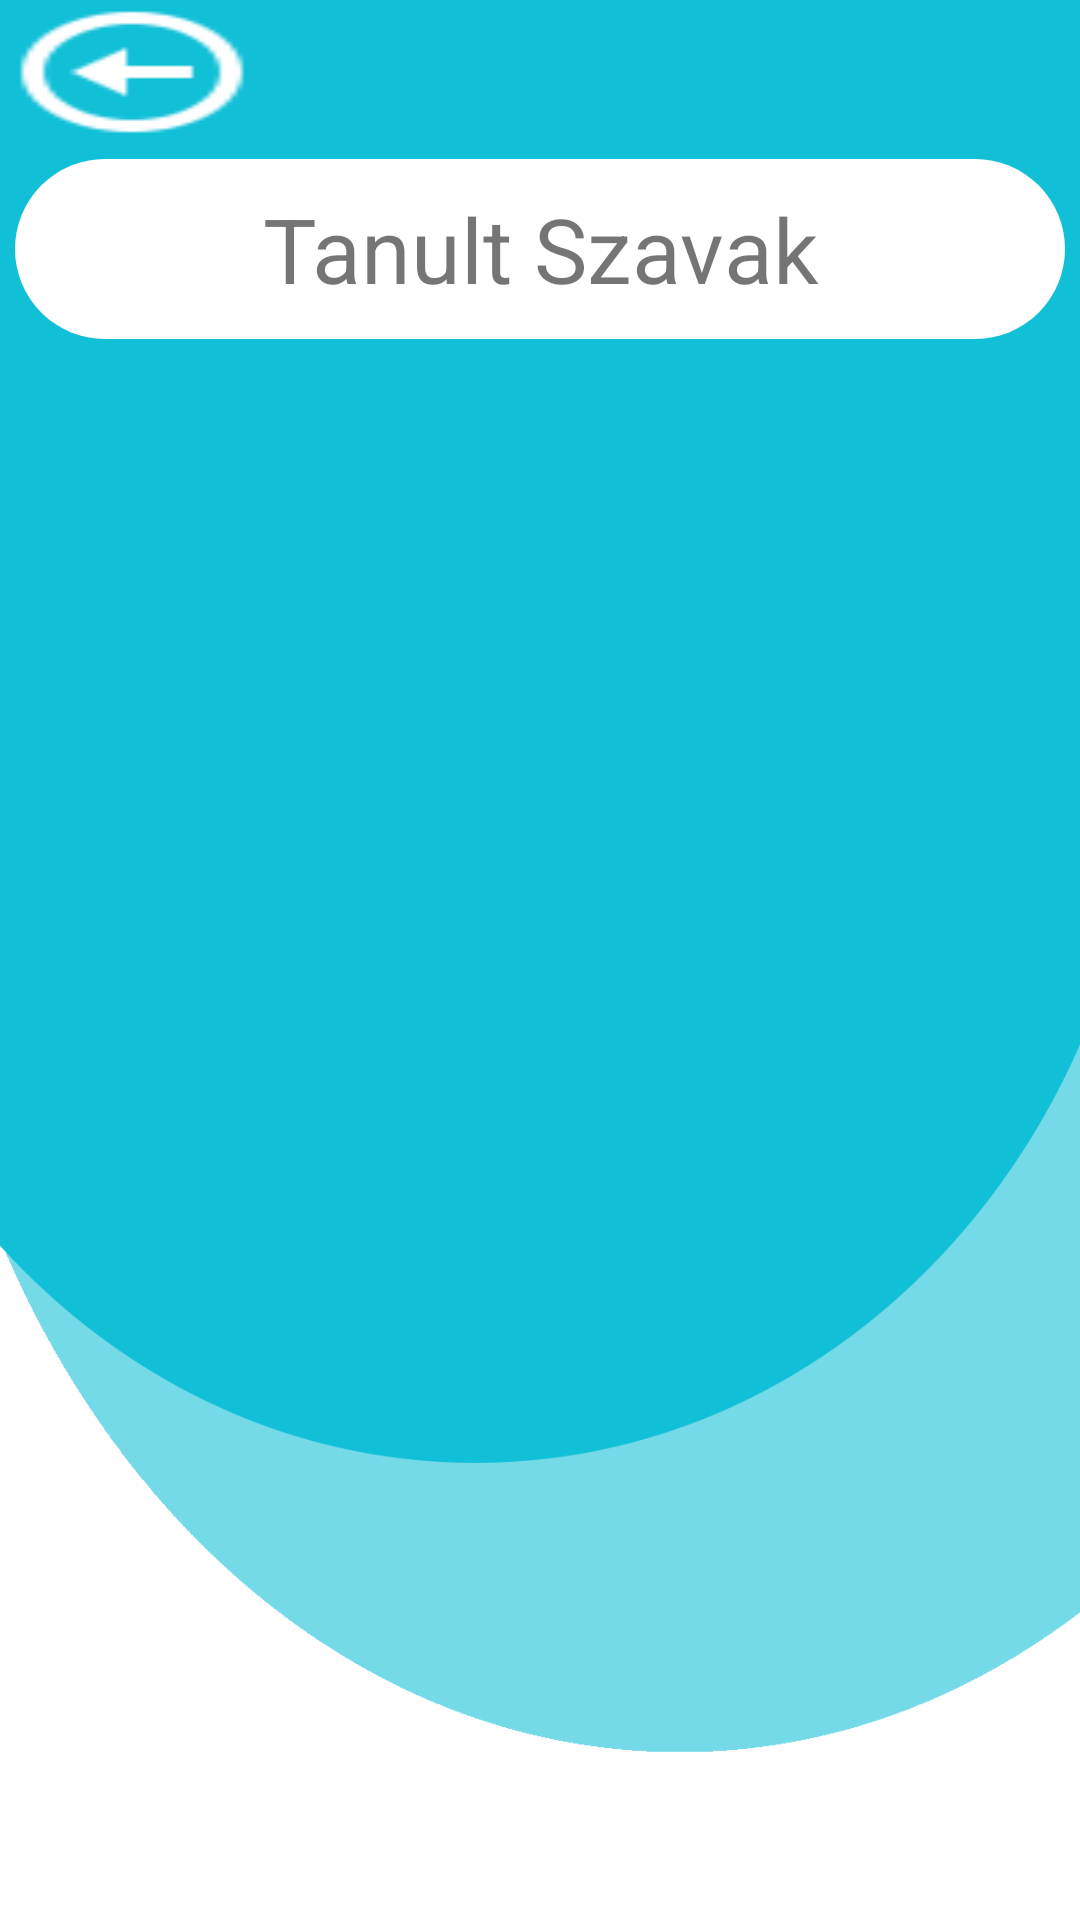

The Android layout XML behind this screen, and the referenced resources:
<!-- AndroidManifest.xml: application theme AppTheme -->
<!-- res/layout/activity_tanult.xml -->
<?xml version="1.0" encoding="utf-8"?>
<RelativeLayout xmlns:android="http://schemas.android.com/apk/res/android"
    xmlns:app="http://schemas.android.com/apk/res-auto"
    xmlns:tools="http://schemas.android.com/tools"
    android:layout_width="match_parent"
    android:layout_height="match_parent"
    tools:context=".TanultActivity"
    android:orientation="vertical"
    android:background="@drawable/hatter">
    <LinearLayout
        android:layout_width="match_parent"
        android:layout_height="wrap_content"
        android:id="@+id/linearTanult"
       >
        <Button
            android:layout_width="wrap_content"
            android:layout_height="wrap_content"
            android:background="@drawable/back"
            android:id="@+id/visszaTanult">

        </Button>
    </LinearLayout>

    <TextView
        android:id="@+id/tanault"
        android:layout_width="match_parent"
        android:layout_height="wrap_content"
        android:layout_below="@+id/linearTanult"
        android:gravity="center"
        android:text="Tanult Szavak"
        android:textSize="30sp"
        android:background="@drawable/button_shape"
        android:layout_margin="5sp">
    </TextView>
    <ListView
        android:layout_below="@+id/tanault"
        android:layout_width="match_parent"
        android:layout_height="match_parent"
        android:id="@+id/tanultList"
        android:scrollbars="vertical"
        >
    </ListView>


</RelativeLayout>
<!-- resources referenced by this layout -->
<resources>
  <!-- drawable back: png bitmap (drawable, 1009 bytes) -->
  <!-- drawable button_shape (drawable) -->
  <?xml version="1.0" encoding="utf-8"?>
  <shape xmlns:android="http://schemas.android.com/apk/res/android" android:shape="rectangle">
  <solid android:color ="#FFFF"></solid>
  <corners android:radius ="50dp"></corners>
  <size android:height="60dp"
      android:width="250dp"></size>
  </shape>
  <!-- drawable hatter: png bitmap (drawable, 27972 bytes) -->
  <style name="AppTheme" parent="Theme.AppCompat.Light.NoActionBar">
          
          <item name="colorPrimary">@color/colorPrimary</item>
          <item name="colorPrimaryDark">@color/colorPrimaryDark</item>
          <item name="colorAccent">@color/colorAccent</item>
  
      </style>
  <color name="colorPrimary">#84F1F7</color>
  <color name="colorPrimaryDark">#11c0d7</color>
  <color name="colorAccent">#FFFFFF</color>
</resources>
